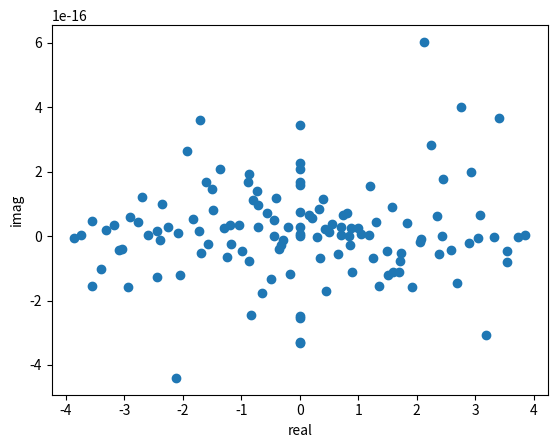
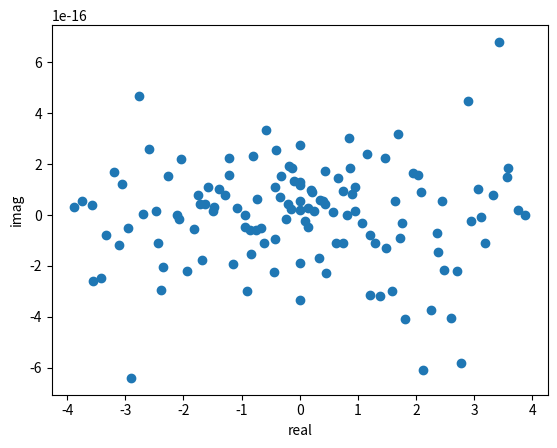
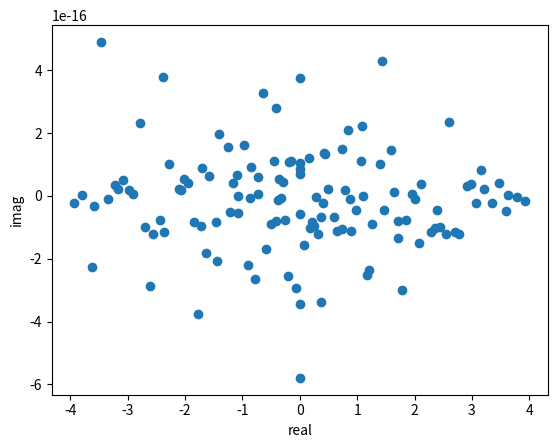
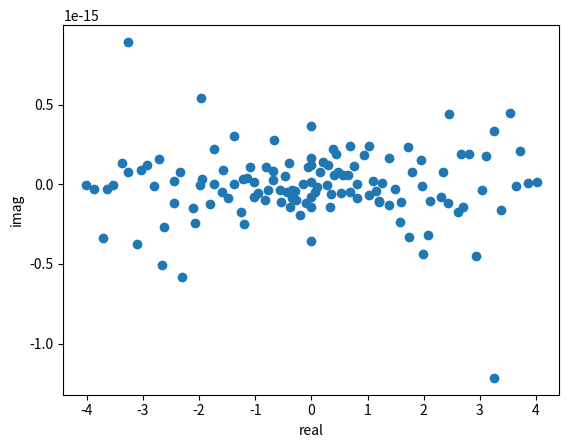
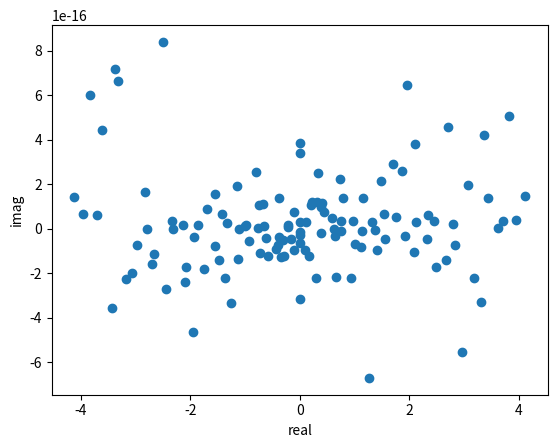
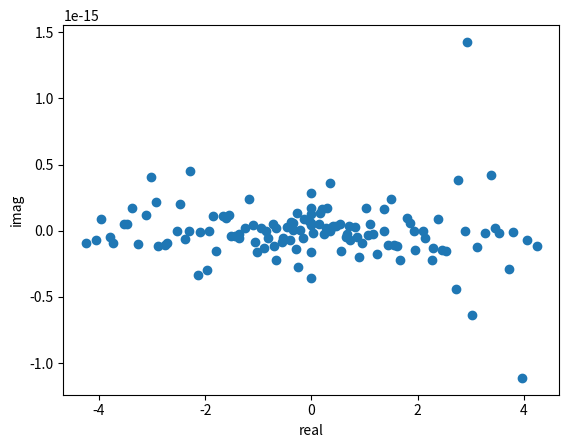
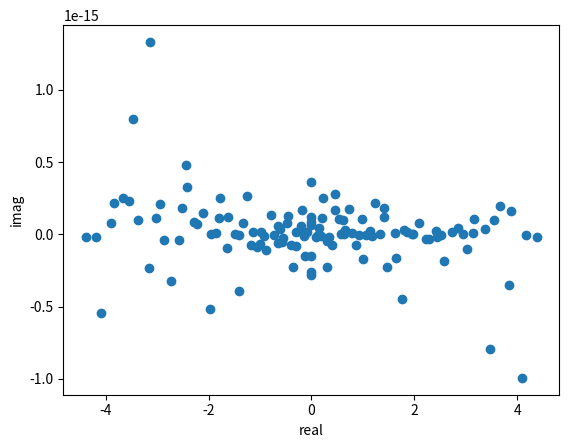
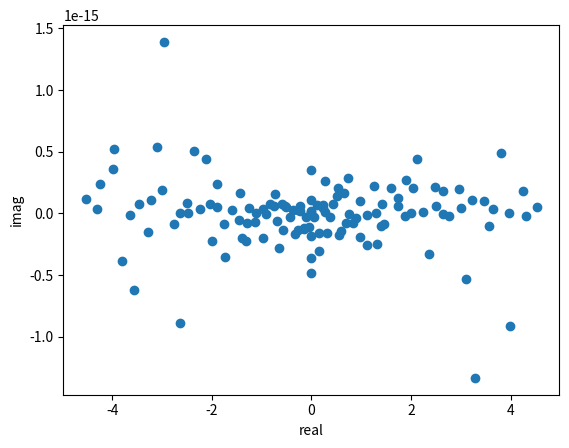
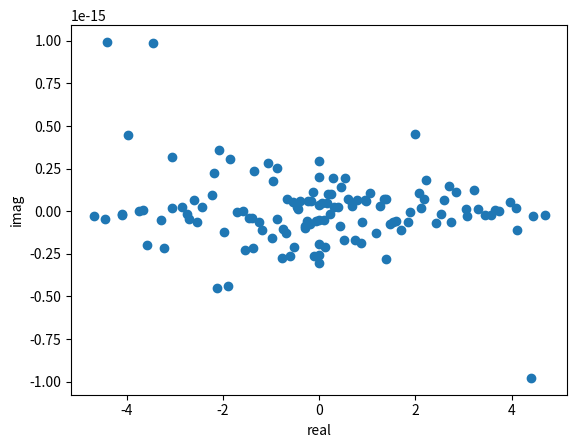
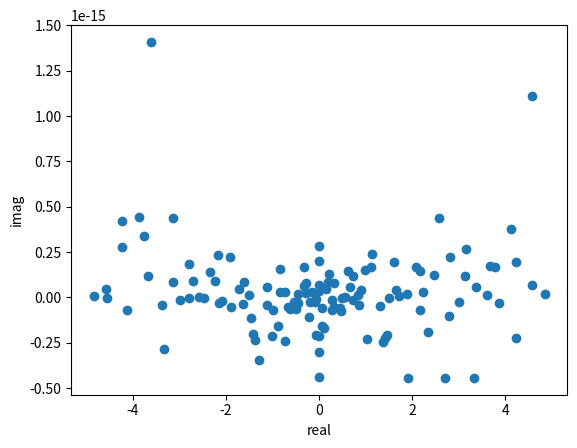
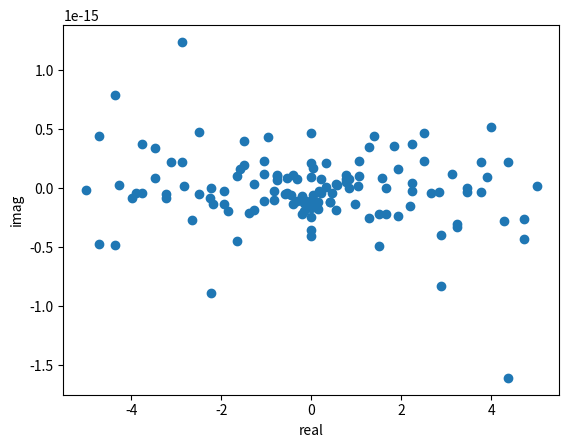
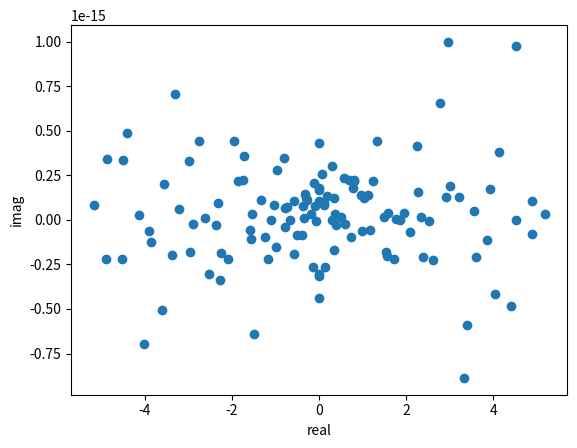
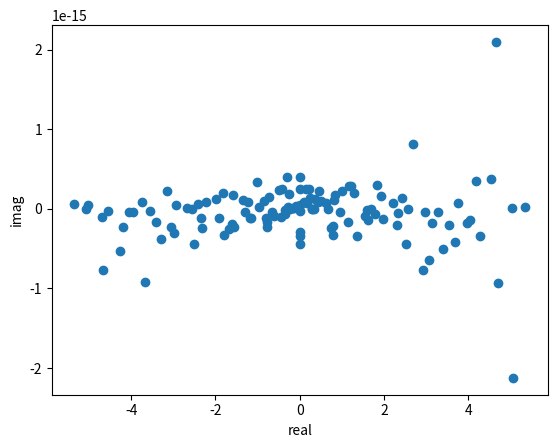
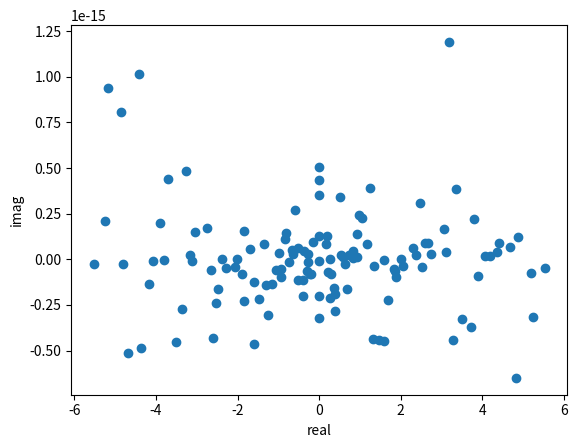
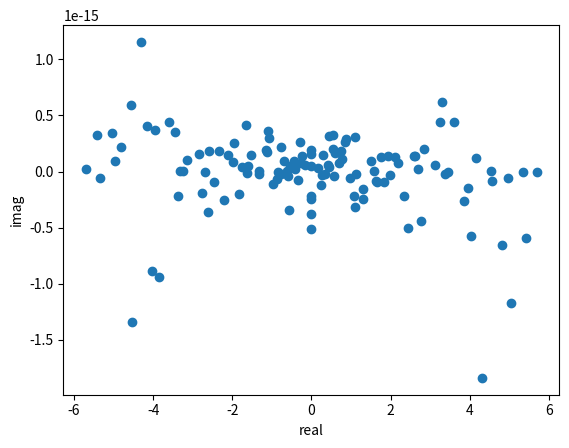
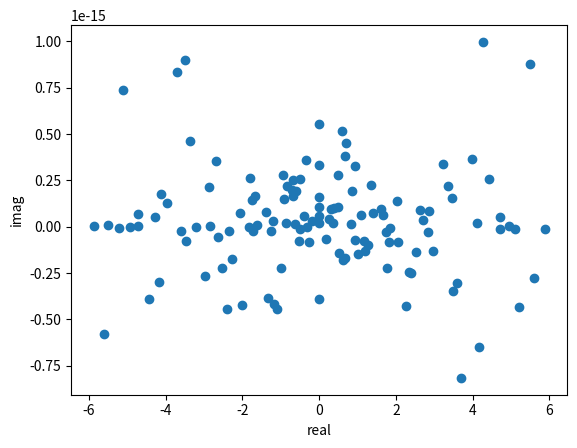

Write Python code to recreate these figures, in order.
import matplotlib.pyplot as plt
import numpy as np

def matrix_generator(n, R):
    r1, r2, r3 = R

    l = 2*n-1
    coordinates = {}
    head, layer = 0, n
    for i in range(n):
        layer = l-n+i+1
        for j in range(head, head+layer):
            coordinates[(j-head+n-i-1, i)] = j
        head += layer
        
    for i in range(n, l):
        layer = l+n-i-1
        for j in range(head, head+layer):
            coordinates[(j-head, i)] = j
        head += layer

    A = np.zeros((3*n**2-3*n+1, 3*n**2-3*n+1))
    for pair in coordinates:
        x, y = pair
        value = coordinates[pair]
        
        if x > 0 and x+y > n-1:
            A[value, coordinates[(x-1, y)]] = r1
        if x > 0 and y< l-1:
            A[value, coordinates[(x-1, y+1)]] = -r2
        if y<l-1 and x+y<l+n-2:
            A[value, coordinates[(x, y+1)]] = r3
        if x+y < l+n-2 and x<l-1:
            A[value, coordinates[(x+1, y)]] = -r1
        if x<l-1 and y>0:
            A[value, coordinates[(x+1, y-1)]] = r2
        if y>0 and x+y>n-1:
            A[value, coordinates[(x, y-1)]] = -r3

    return A

    

if __name__ == '__main__':
    r_lim = 3
    all_eigens = []
    for r in np.arange(0, r_lim, 0.1):
        R = (1, 1, r)
        mat = matrix_generator(7, R)
        # 求本征值
        eigens = np.linalg.eigvals((0+1j)*mat)
        reals, imags = [], []
        for eigen in eigens:
            reals.append(eigen.real)
            imags.append(eigen.imag)

        plt.scatter(reals, imags)
        plt.xlabel("real")
        plt.ylabel("imag")
        # plt.show()
        plt.savefig("./{:.2}.png".format(r))
        plt.close()

        all_eigens.append(eigens)

    xs = []
    ys = []
    for i, eigens in zip(np.arange(0, r_lim, 0.1), all_eigens):
        for e in eigens:
            xs.append(i)
            ys.append(e.real)

    plt.scatter(xs, ys)
    plt.xlabel("r")
    plt.ylabel("real")
    plt.savefig("./summary.png".format(r))
    # plt.show()
    plt.close()
            
            
